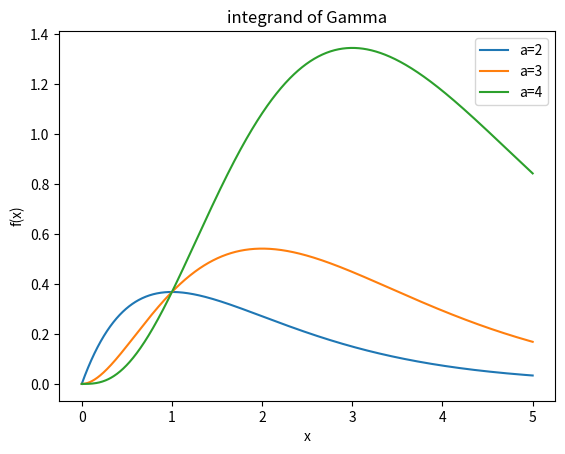

Generate this figure with matplotlib:
import numpy as np
import matplotlib.pyplot as plt

def integrand(x,a):
    return np.power(x,a-1)*np.exp(-x)

def trans1_integrand(x,a):
    return np.exp(-x+(a-1)*np.log(x))

def transformed_integrand(z,a):
# z = x/(c+x)
# x = zc+zx
# x(1-z) = zc
# x = zc/(1-z)
# x = 0.5 c (0/5)
# x = c
# c = a-1
    c = a-1
    x = c*z*np.power(1-z,-1)
    return c*np.power(1-z,-2)*trans1_integrand(x,a)

def PartA():
    x = np.linspace(0,5,1000)
    two = integrand(x,2)
    three = integrand(x,3)
    four = integrand(x,4)
    plt.plot(x, two, label="a=2")
    plt.plot(x, three, label="a=3")
    plt.plot(x, four, label="a=4")
    plt.xlabel("x")
    plt.ylabel("f(x)")
    plt.title("integrand of Gamma")
    plt.legend()
    plt.savefig("Prob2PartA.png")

def Gamma(a):
    points, weights = np.polynomial.legendre.leggauss(20)
    upper = 1
    lower = 0
    rescaled_points = 0.5*(upper-lower)*points+0.5*(upper+lower)
    rescaled_weights = 0.5*(upper-lower)*weights
    return np.dot(transformed_integrand(rescaled_points, a), rescaled_weights)


if __name__ == "__main__":
    PartA()
    print("Gamma(1.5)", Gamma(1.5))
    print("Gamma(3)", Gamma(3))
    print("Gamma(6)", Gamma(6))
    print("Gamma(10)", Gamma(10))

